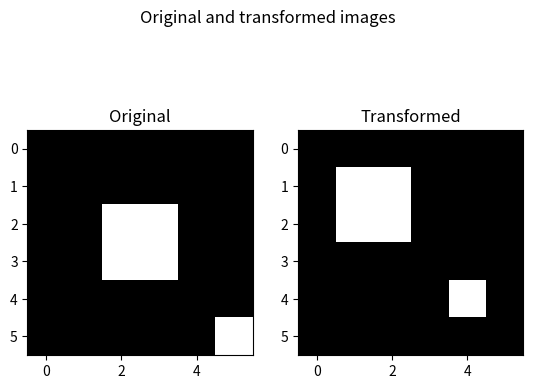

This chart was generated by the following Python code:
#!/usr/bin/env python3
# -*- coding: utf-8 -*-
"""
Created on Tue Jun 23 23:30:07 2020

@author: ameyjoshi
"""
import numpy as np
import matplotlib.pyplot as plt
from PIL import Image

f = np.zeros(36)
f[14] = f[15] = f[20] = f[21] =  f[35] = 128
ref = Image.new('1', (6, 6))
ref.putdata(f)

tst = ref.transform(ref.size, Image.AFFINE, (1, 0, 1, 0, 1, 1))
m = np.array(tst.getdata())

plt.figure()
plt.suptitle('Original and transformed images')
p1 = plt.subplot(121)
p1.set_title('Original')
plt.imshow(ref)

p2 = plt.subplot(122)
p2.set_title('Transformed')
plt.imshow(tst)

plt.show()

def mse(ref, tst):
    r = np.array(ref.getdata())
    t = np.array(tst.getdata())
    
    return np.pow(r - t, 2)

MAX_ITER = 200
mu_0 = np.ones(6) * 0.1
